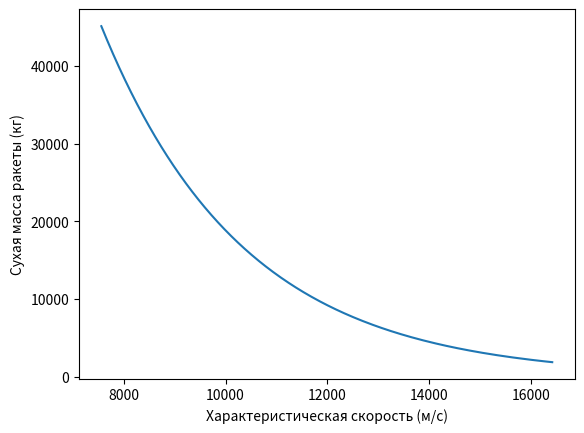

Write the Python code that produced this figure.
import matplotlib.pyplot as plt
import math

w = 2796  # скорость истечения несимметричного диметилгидразина из сопла двигателя
m0 = 673762  # масса ракеты
dry_m0 = 45100  # начальная сухая масса
dry_m_final = 1880  # конечная сухая масса

y = [m for m in range(dry_m0, dry_m_final + 1, -100)]
x = [w * math.log(m0 / m) for m in range(dry_m0, dry_m_final + 1, -100)]

plt.plot(x, y)
plt.ylabel("Сухая масса ракеты (кг)")
plt.xlabel("Характеристическая скорость (м/с)")
plt.show()
